Run: headless pygame with SDL's dummy video driver; simulated clock (each Clock.tick advances the game by its frame time, no real sleeping); random seed 0; keys injected as events and as key.get_pressed() state; mouse plan: one left click at the window centre at the start of phase 2, then a move to the lower-right quarter at the start of phase 3.
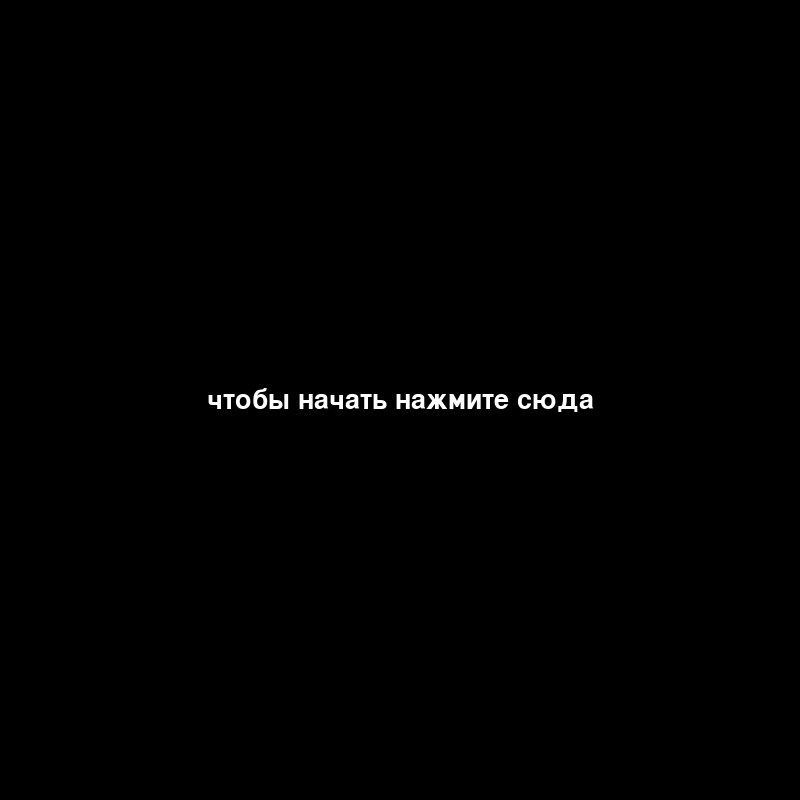
Frame 1 of 4 · flips 1–60 · no input
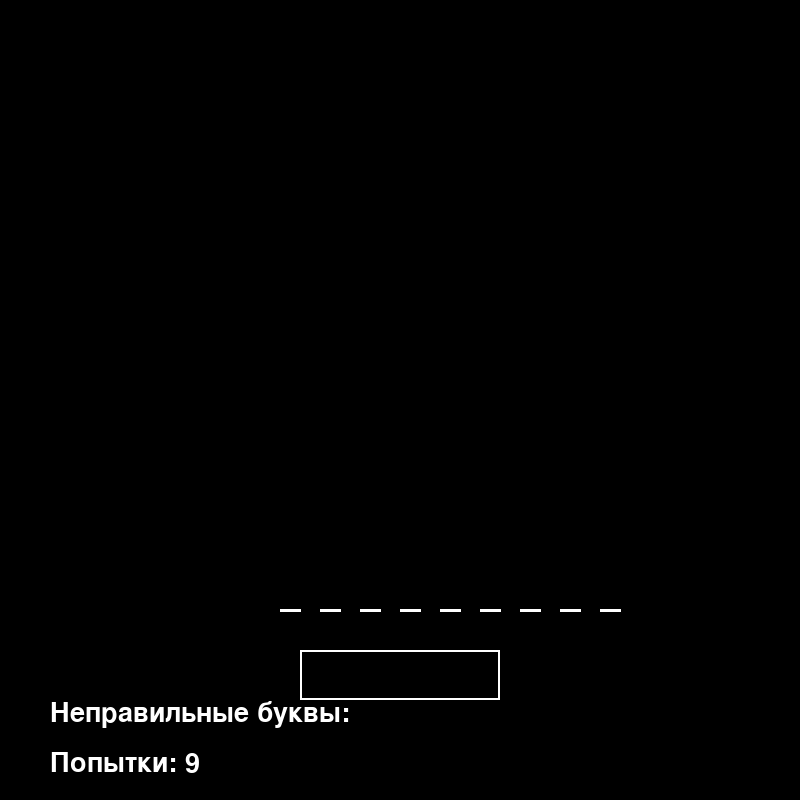
Frame 2 of 4 · flips 61–180 · clicked the window centre · tapped SPACE, RETURN · held RIGHT (→), D
Frame 3 of 4 · flips 181–300 · moved the mouse to the lower-right quarter · held DOWN (↓), S · screen unchanged from frame 2, image omitted
Frame 4 of 4 · flips 301–420 · held LEFT (←), A, UP (↑), W · screen unchanged from frame 3, image omitted

The pygame program that drew these frames:

import pygame as pg
import random

pg.init()

WHITE = (255, 255, 255)
BLACK = (0, 0, 0)
GREEN = (0,255,0)
RED = (255, 0, 0)


WIDTH, HEIGHT = 800, 800
screen = pg.display.set_mode((WIDTH, HEIGHT))
pg.display.set_caption("Hang man")

WORDS = [
    "атом", "лазер", "фотон", "вакуум", "квант", "плазма", "нейтрон",
    "протон", "заряд", "энергия", "импульс", "излучение", "инерция",
    "проводник", "магнит", "сила", "спектр", "ускорение", "масса",
    "трение", "частота", "плотность", "ток", "волна", "радиация",
    "отражение", "дифракция", "гравитация", "напряжение", "энтропия",
    "мощность", "разряд", "вес", "гироскоп"
]


font = pg.font.Font(None, 40)
small_font = pg.font.Font(None, 40)

used_words = set()

def reset_game():
    global word, word_length, guessed_letters, wrong_letters, remaining_tries
    global draw_line, show_text, input_text, input_active

    available_words = list(set(WORDS) - used_words)
    if not available_words:
        used_words.clear()

    word = random.choice(list(set(WORDS) - used_words))
    used_words.add(word)

    word_length = len(word)
    guessed_letters = ["_"] * word_length
    wrong_letters = []
    remaining_tries = 9
    draw_line = False
    show_text = True
    input_text = ""
    input_active = False


reset_game()

def draw_word():
    WORD_START_X = 280
    WORD_Y = 610
    LINE_WIDTH = 20
    SPACE_BETWEEN = 20

    for i in range(word_length):
        start_x = WORD_START_X + i * (LINE_WIDTH + SPACE_BETWEEN)
        pg.draw.line(screen, WHITE, (start_x, WORD_Y), (start_x + LINE_WIDTH, WORD_Y), 3)
        if guessed_letters[i] != "_":
            letter_surface = font.render(guessed_letters[i], True, WHITE)
            letter_rect = letter_surface.get_rect(center=(start_x + LINE_WIDTH // 2, WORD_Y - 30))
            screen.blit(letter_surface, letter_rect.topleft)

def draw_hangman():
    if remaining_tries <= 8:
        pg.draw.line(screen, WHITE, (270, 500), (450, 500), 5)

    if remaining_tries <= 7:
        pg.draw.line(screen, WHITE, (300, 500), (300, 300), 5)

    if remaining_tries <= 6:
        pg.draw.line(screen, WHITE, (300, 300), (400, 300), 5)
    if remaining_tries <= 5:
        pg.draw.circle(screen, WHITE, (400, 330), 30, 5)
    if remaining_tries <= 4:
        pg.draw.line(screen, WHITE, (400, 360), (400, 430), 5)
    if remaining_tries <= 3:
        pg.draw.line(screen, WHITE, (400, 430), (370, 480), 5)
    if remaining_tries <= 2:
        pg.draw.line(screen, WHITE, (400, 430), (430, 480), 5)
    if remaining_tries <= 1:
        pg.draw.line(screen, WHITE, (400, 390), (370, 360), 5)
    if remaining_tries == 0:
        pg.draw.line(screen, WHITE, (400, 390), (430, 360), 5)

text = font.render("чтобы начать нажмите сюда", True, WHITE)


text_rect = text.get_rect(center=(WIDTH // 2, HEIGHT // 2))
input_box = pg.Rect(300, 650, 200, 50)

running = True
while running:
    screen.fill(BLACK)

    if show_text:
        screen.blit(text, text_rect)

    if draw_line:
        draw_hangman()
        draw_word()

        wrong_text = small_font.render(f"Неправильные буквы: {' '.join(wrong_letters)}", True, WHITE)
        remaining_text = small_font.render(f"Попытки: {remaining_tries}", True, WHITE)
        screen.blit(wrong_text, (50, 700))
        screen.blit(remaining_text, (50, 750))

        pg.draw.rect(screen, WHITE, input_box, 2)
        input_surface = font.render(input_text, True, WHITE)
        screen.blit(input_surface, (input_box.x + 10, input_box.y + 10))

    for event in pg.event.get():
        if event.type == pg.QUIT:
            running = False
        elif event.type == pg.MOUSEBUTTONDOWN:
            if show_text and text_rect.collidepoint(event.pos):
                reset_game()
                draw_line = True
                show_text = False
            elif input_box.collidepoint(event.pos):
                input_active = True
            else:
                input_active = False
        if "_" not in guessed_letters:
            pg.display.update()
            screen.fill(BLACK)
            pg.time.wait(1000)

            game_result_text = font.render("Вы выйграли!", True, GREEN)

            screen.blit(game_result_text, (300, 400))

            pg.display.flip()
            pg.time.wait(1500)

            reset_game()

        if remaining_tries <= 0:
            pg.display.update()
            screen.fill(BLACK)
            pg.time.wait(1500)

            game_result_text = font.render("Вы проиграли!", True, RED)

            screen.blit(game_result_text, (300, 400))
            pg.display.flip()

            pg.time.wait(1500)
            screen.fill(BLACK)
            t = font.render(f'правильное слово:{word}',True,RED)
            screen.blit(t, (300, 400))
            pg.display.flip()
            pg.time.wait(1500)

            reset_game()

        elif event.type == pg.KEYDOWN and input_active:
            if event.key == pg.K_RETURN and input_text:
                if input_text in word:
                    for i, letter in enumerate(word):
                        if letter == input_text:
                            guessed_letters[i] = input_text
                else:
                    if input_text not in wrong_letters:
                        wrong_letters.append(input_text)
                        remaining_tries -= 1



                input_text = ""

            if event.key == pg.K_BACKSPACE:
                input_text = input_text[:-1]

            elif len(input_text) < 1 and event.unicode.isalpha():
                input_text += event.unicode.lower()

    pg.display.flip()

pg.quit()
